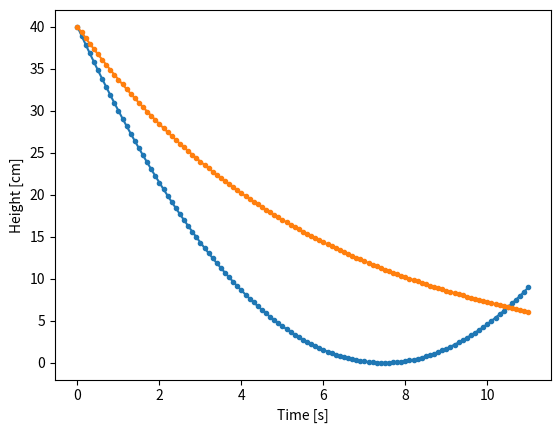

Python code for this plot:
#%%
import numpy as np
import matplotlib.pyplot as plt
from math import sqrt

#Define settings
dt = 0.1 # time step
endTime = 11 #s, simulated duraiton
g = 9.81 #m/s^2 gravitational constant
A1 = .23 #m^2, cross-sectional area at surface
A2 = .011 #m^2, cross-sectional area of the hole
Cd = 0.8 #discharge coefficient (0.6<Cd<1.0)
z0 = .4 #m, initial height

# Set up variables
time = np.arange(0, endTime + dt, dt) # times to plot  
z = np.zeros(len(time)) # list for height
zSim = np.zeros(len(time)) # list for height at simulation
zSim[0] = z0 # first simulated value is z0

for i in range (0, len(time)):
    t = time[i]
    z[i] = ((-(sqrt(g)*Cd*A2)/(sqrt(2)*A1)*t) + sqrt(z0))**2
    z[i] = z[i]*100

for i in range (1, len(time)):
    zSim[i] = zSim[i-1] - Cd*(A2/A1)*sqrt(2*g)*zSim[i-1]*dt

for i in range (0,len(time)):
    zSim[i] = zSim[i]*100

plt.plot(time, z, marker=".")
plt.plot(time, zSim, marker=".")
plt.xlabel('Time [s]')  
plt.ylabel('Height [cm]')
plt.show()
# %%
